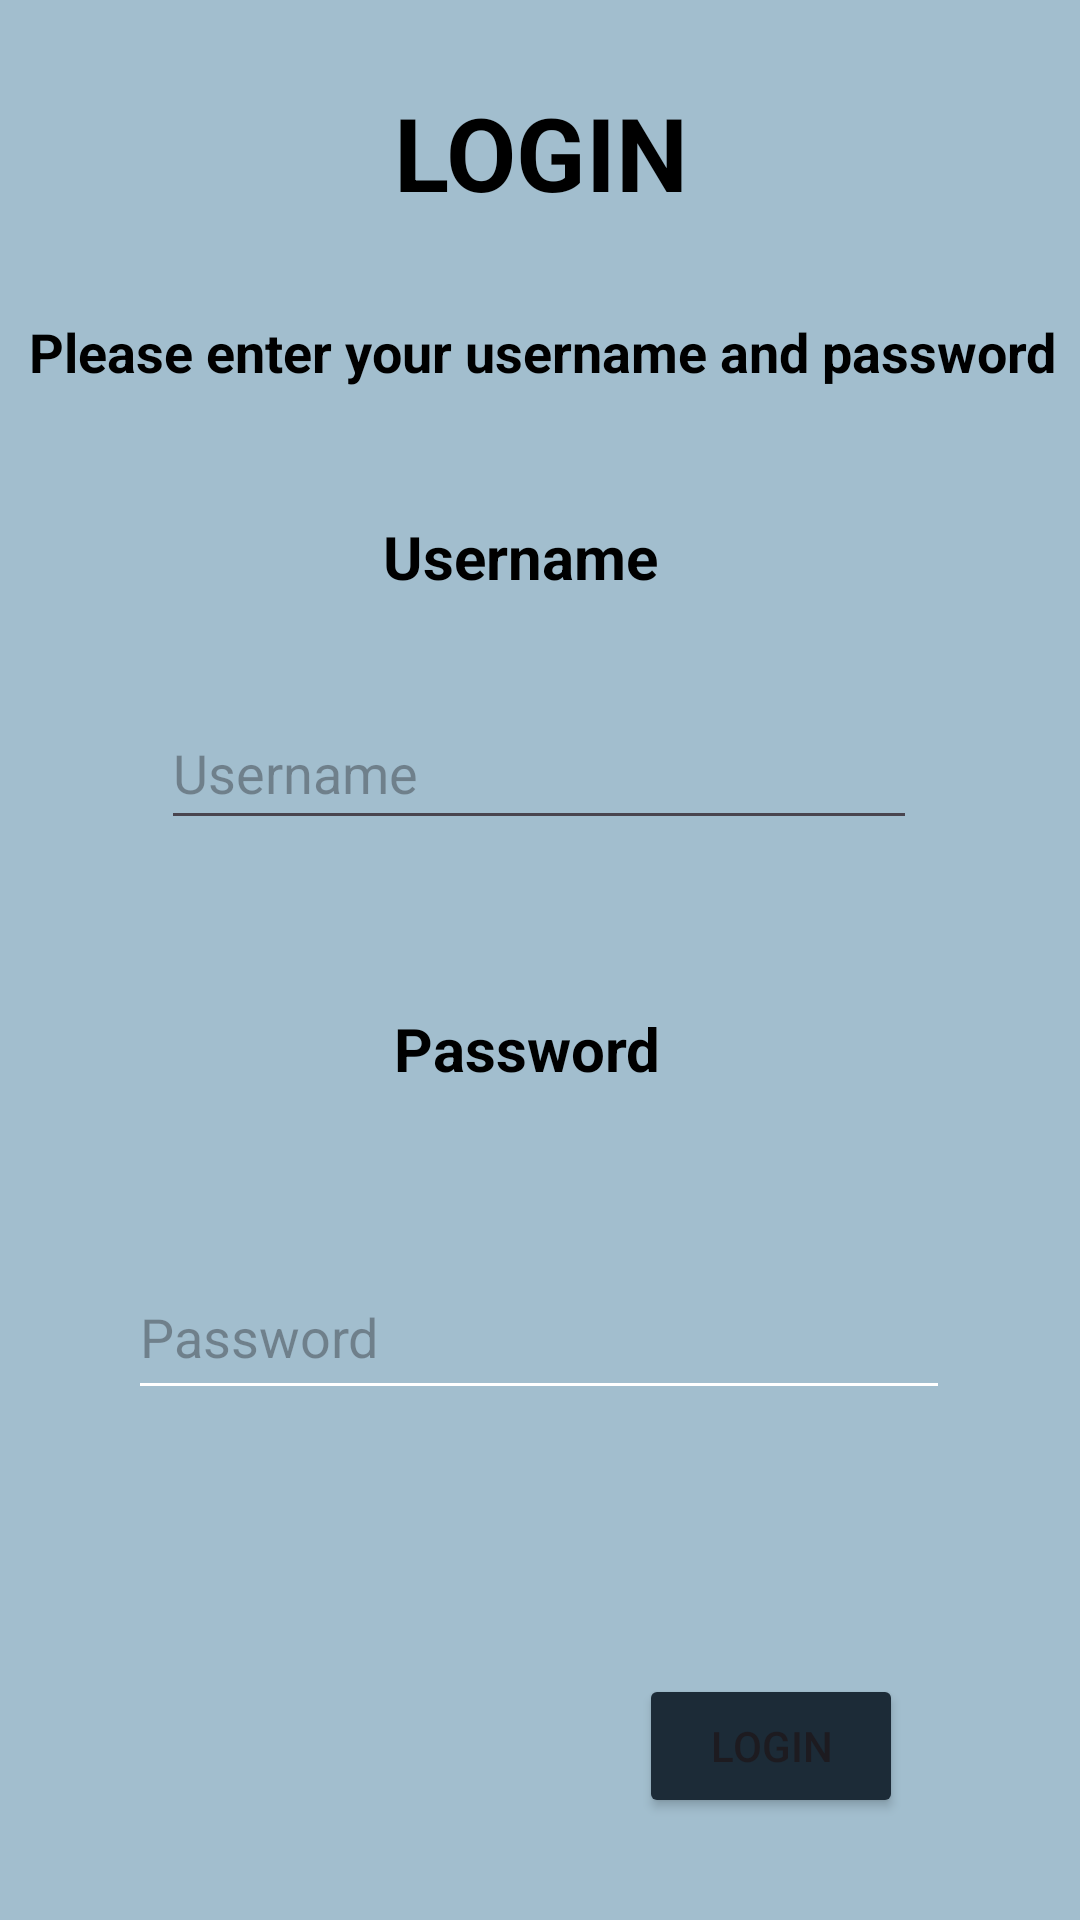

The Android layout XML behind this screen, and the referenced resources:
<!-- AndroidManifest.xml: application theme Theme.ParkingSpotManager -->
<!-- res/layout/activity_login.xml -->
<?xml version="1.0" encoding="utf-8"?>
<androidx.constraintlayout.widget.ConstraintLayout xmlns:android="http://schemas.android.com/apk/res/android"
    xmlns:app="http://schemas.android.com/apk/res-auto"
    xmlns:tools="http://schemas.android.com/tools"
    android:layout_width="match_parent"
    android:layout_height="match_parent"
    android:background="#a2bece">

    <TextView
        android:id="@+id/login_text"
        android:layout_width="181dp"
        android:layout_height="49dp"
        android:layout_marginTop="28dp"
        android:lineSpacingExtra="8sp"
        android:text="LOGIN"
        android:textAlignment="center"
        android:textColor="#000000"
        android:textSize="34sp"
        android:textStyle="bold"
        app:layout_constraintEnd_toEndOf="parent"
        app:layout_constraintStart_toStartOf="parent"
        app:layout_constraintTop_toTopOf="parent"
        tools:ignore="MissingConstraints" />

    <TextView
        android:id="@+id/textView11"
        android:layout_width="105dp"
        android:layout_height="28dp"
        android:layout_marginTop="28dp"
        android:layout_weight="1"
        android:text="Username"
        android:textColor="@color/black"
        android:textSize="20sp"
        android:textStyle="bold"
        app:layout_constraintEnd_toEndOf="parent"
        app:layout_constraintStart_toStartOf="parent"
        app:layout_constraintTop_toBottomOf="@+id/message_text" />


    <EditText
        android:id="@+id/usernamelogin"
        android:layout_width="252dp"
        android:layout_height="48dp"
        android:layout_marginTop="32dp"
        android:ems="10"
        android:hint="Username"
        android:inputType="text"
        app:layout_constraintEnd_toEndOf="parent"
        app:layout_constraintHorizontal_bias="0.496"
        app:layout_constraintStart_toStartOf="parent"
        app:layout_constraintTop_toBottomOf="@+id/textView11" />

    <TextView
        android:id="@+id/textView12"
        android:layout_width="96dp"
        android:layout_height="30dp"
        android:layout_marginTop="56dp"
        android:layout_weight="1"
        android:text="Password"
        android:textColor="@color/black"
        android:textSize="20sp"
        android:textStyle="bold"
        app:layout_constraintEnd_toEndOf="parent"
        app:layout_constraintHorizontal_bias="0.498"
        app:layout_constraintStart_toStartOf="parent"
        app:layout_constraintTop_toBottomOf="@+id/usernamelogin" />

    <EditText
        android:id="@+id/passwordlogin"
        android:layout_width="274dp"
        android:layout_height="52dp"
        android:layout_marginTop="52dp"
        android:layout_weight="1"
        android:backgroundTint="@color/white"
        android:ems="10"
        android:hint="Password"
        app:layout_constraintEnd_toEndOf="parent"
        app:layout_constraintHorizontal_bias="0.496"
        app:layout_constraintStart_toStartOf="parent"
        app:layout_constraintTop_toBottomOf="@+id/textView12" />

    <TextView
        android:id="@+id/message_text"
        android:layout_width="372dp"
        android:layout_height="39dp"
        android:layout_marginTop="28dp"
        android:lineSpacingExtra="8sp"
        android:text="Please enter your username and password"
        android:textAlignment="center"
        android:textColor="#000000"
        android:textSize="18sp"
        android:textStyle="bold"
        app:layout_constraintEnd_toEndOf="parent"
        app:layout_constraintHorizontal_bias="0.487"
        app:layout_constraintStart_toStartOf="parent"
        app:layout_constraintTop_toBottomOf="@+id/login_text"
        tools:ignore="MissingConstraints" />

    <Button
        android:id="@+id/loginButtonLoginMenu"
        android:layout_width="wrap_content"
        android:layout_height="wrap_content"
        android:layout_marginTop="88dp"
        android:backgroundTint="#1C2B37"
        android:text="Login"
        app:layout_constraintEnd_toEndOf="parent"
        app:layout_constraintHorizontal_bias="0.783"
        app:layout_constraintStart_toStartOf="parent"
        app:layout_constraintTop_toBottomOf="@+id/passwordlogin"
        tools:ignore="MissingConstraints" />

</androidx.constraintlayout.widget.ConstraintLayout>
<!-- resources referenced by this layout -->
<resources>
  <style name="Theme.ParkingSpotManager" parent="Base.Theme.ParkingSpotManager" />
  <style name="Base.Theme.ParkingSpotManager" parent="Theme.Material3.DayNight.NoActionBar">
          
          
      </style>
  <!-- not gathered from this repository: default colours our renderer supplied (Android Studio template values) -->
  <color name="black">#FF000000</color>
  <color name="white">#FFFFFFFF</color>
</resources>
